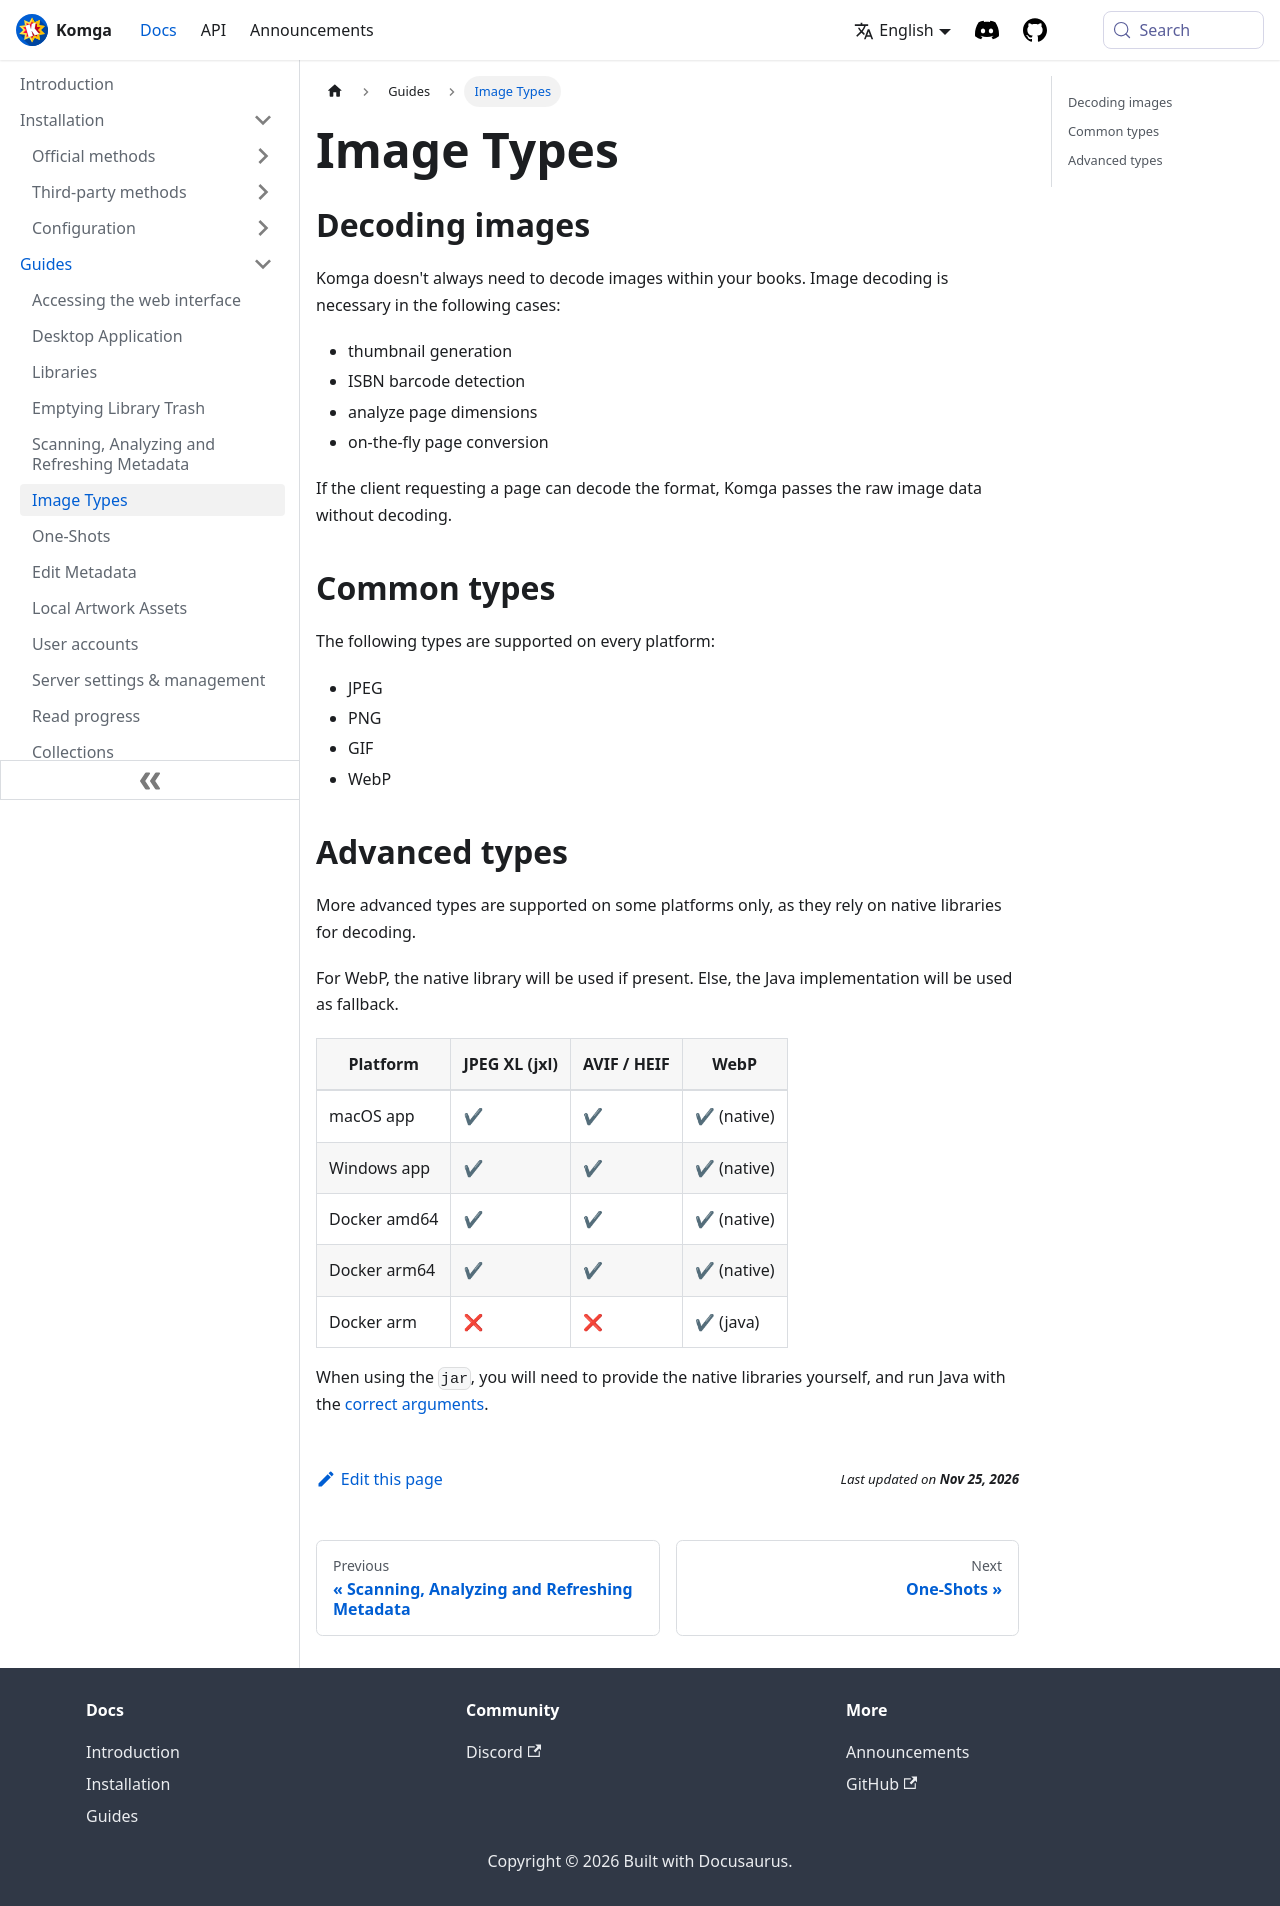

repository: gotson/komga-website · page: docs/guides/image-formats/index.html · generator: docusaurus

# Image Types

## Decoding images {#decoding}

Komga doesn't always need to decode images within your books. Image decoding is necessary in the following cases:
- thumbnail generation
- ISBN barcode detection
- analyze page dimensions
- on-the-fly page conversion

If the client requesting a page can decode the format, Komga passes the raw image data without decoding.

## Common types {#common-types}

The following types are supported on every platform:
- JPEG
- PNG
- GIF
- WebP

## Advanced types {#advanced-types}

More advanced types are supported on some platforms only, as they rely on native libraries for decoding.

For WebP, the native library will be used if present. Else, the Java implementation will be used as fallback.

| Platform     | JPEG XL (jxl)      | AVIF / HEIF        | WebP                        |
|--------------|--------------------|--------------------|-----------------------------|
| macOS app    | :heavy_check_mark: | :heavy_check_mark: | :heavy_check_mark: (native) |
| Windows app  | :heavy_check_mark: | :heavy_check_mark: | :heavy_check_mark: (native) |
| Docker amd64 | :heavy_check_mark: | :heavy_check_mark: | :heavy_check_mark: (native) |
| Docker arm64 | :heavy_check_mark: | :heavy_check_mark: | :heavy_check_mark: (native) |
| Docker arm   | :x:                | :x:                | :heavy_check_mark: (java)   |

When using the `jar`, you will need to provide the native libraries yourself, and run Java with the [correct arguments](https://github.com/gotson/NightMonkeys#requirements).
